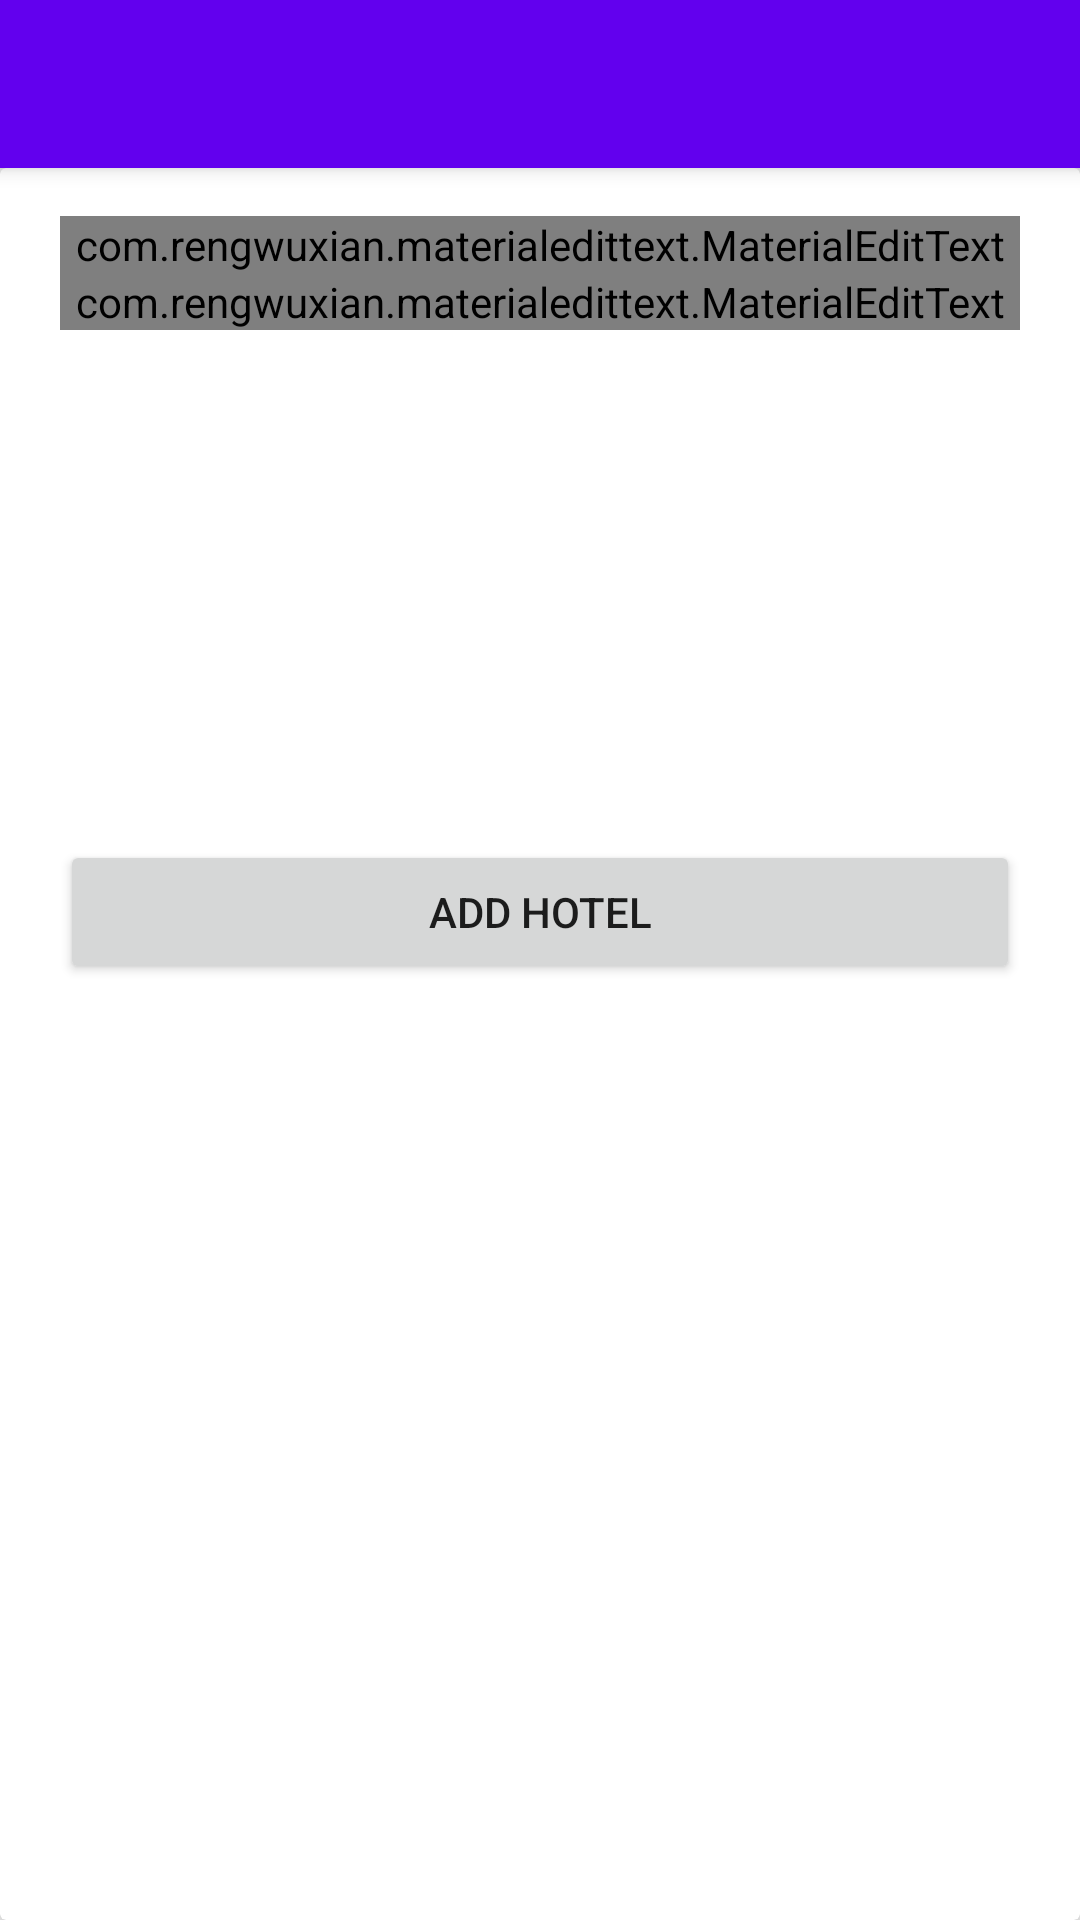

This screen was rendered from an Android layout file. Write that file and the resources it references.
<!-- AndroidManifest.xml: application theme AppTheme -->
<!-- res/layout/activity_add__hotel.xml -->
<?xml version="1.0" encoding="utf-8"?>

<androidx.coordinatorlayout.widget.CoordinatorLayout xmlns:android="http://schemas.android.com/apk/res/android"
    xmlns:app="http://schemas.android.com/apk/res-auto"
    xmlns:tools="http://schemas.android.com/tools"
    android:layout_width="match_parent"
    android:layout_height="match_parent"
    tools:context=".Add_Hotel">

    <com.google.android.material.appbar.AppBarLayout
        android:layout_width="match_parent"
        android:layout_height="wrap_content"
        android:theme="@style/AppTheme.AppBarOverlay">

        <androidx.appcompat.widget.Toolbar
            android:id="@+id/toolbar"
            android:layout_width="match_parent"
            android:layout_height="?attr/actionBarSize"
            android:background="?attr/colorPrimary"
            app:popupTheme="@style/AppTheme.PopupOverlay" />

    </com.google.android.material.appbar.AppBarLayout>

    <include layout="@layout/content_add__hotel" />

</androidx.coordinatorlayout.widget.CoordinatorLayout>
<!-- res/layout/content_add__hotel.xml (included above) -->
<?xml version="1.0" encoding="utf-8"?>

<RelativeLayout xmlns:android="http://schemas.android.com/apk/res/android"
    xmlns:app="http://schemas.android.com/apk/res-auto"
    android:layout_width="match_parent"
    android:layout_height="match_parent"
    app:layout_behavior="@string/appbar_scrolling_view_behavior">
   <androidx.cardview.widget.CardView
    android:layout_width="match_parent"
    android:layout_height="match_parent"
    app:cardElevation="10dp">
    <ScrollView
        android:layout_width="match_parent"
        android:layout_height="match_parent"
        >
        <LinearLayout
            android:orientation="vertical"
            android:layout_marginStart="20dp"
            android:layout_marginEnd="20dp"
            android:layout_width="match_parent"
            android:layout_height="match_parent">
            <com.rengwuxian.materialedittext.MaterialEditText
                android:layout_width="match_parent"
                android:layout_height="wrap_content"
                android:hint="Hotel Name"
                android:inputType="text"
                android:id="@+id/hotelName"
                android:textSize="20sp"
                android:layout_marginTop="16dp"
                android:textColorHint="@color/colorPrimary"
                android:textColor="@color/colorPrimary"
                app:met_singleLineEllipsis="true"
                app:met_baseColor="@color/colorPrimary"
                app:met_floatingLabel="highlight"
                app:met_primaryColor="@color/colorPrimary"
                />
            <com.rengwuxian.materialedittext.MaterialEditText
                android:layout_width="match_parent"
                android:layout_height="wrap_content"
                android:hint="Per Night Rent"
                android:inputType="number"
                android:id="@+id/perNightRent"
                android:textSize="20sp"
                android:textColorHint="@color/colorPrimary"
                android:textColor="@color/colorPrimary"
                app:met_singleLineEllipsis="true"
                app:met_baseColor="@color/colorPrimary"
                app:met_floatingLabel="highlight"
                app:met_primaryColor="@color/colorPrimary"
                />
            <ImageView
                android:layout_width="150dp"
                android:layout_height="150dp"
                android:id="@+id/image"
                android:src="@drawable/upload"
                android:layout_gravity="center"
                android:layout_margin="10dp"
                />
            <Button
                android:layout_width="match_parent"
                android:layout_height="wrap_content"
                android:id="@+id/add_hotel"
                android:text="Add Hotel"
                />
        </LinearLayout>
    </ScrollView>


</androidx.cardview.widget.CardView>

</RelativeLayout>
<!-- resources referenced by this layout -->
<resources>
  <color name="colorPrimary">#6200EE</color>
  <style name="AppTheme.AppBarOverlay" parent="ThemeOverlay.AppCompat.Dark.ActionBar" />
  <style name="AppTheme.PopupOverlay" parent="ThemeOverlay.AppCompat.Light" />
  <style name="AppTheme" parent="Theme.AppCompat.Light.NoActionBar">
          
          <item name="colorPrimary">@color/colorPrimary</item>
          <item name="colorPrimaryDark">@color/colorPrimaryDark</item>
          <item name="colorAccent">@color/colorAccent</item>
      </style>
  <color name="colorPrimaryDark">#3700B3</color>
  <color name="colorAccent">#03DAC5</color>
</resources>
